Run: headless pygame with SDL's dummy video driver; simulated clock (each Clock.tick advances the game by its frame time, no real sleeping); random seed 0; keys injected as events and as key.get_pressed() state; no mouse input.
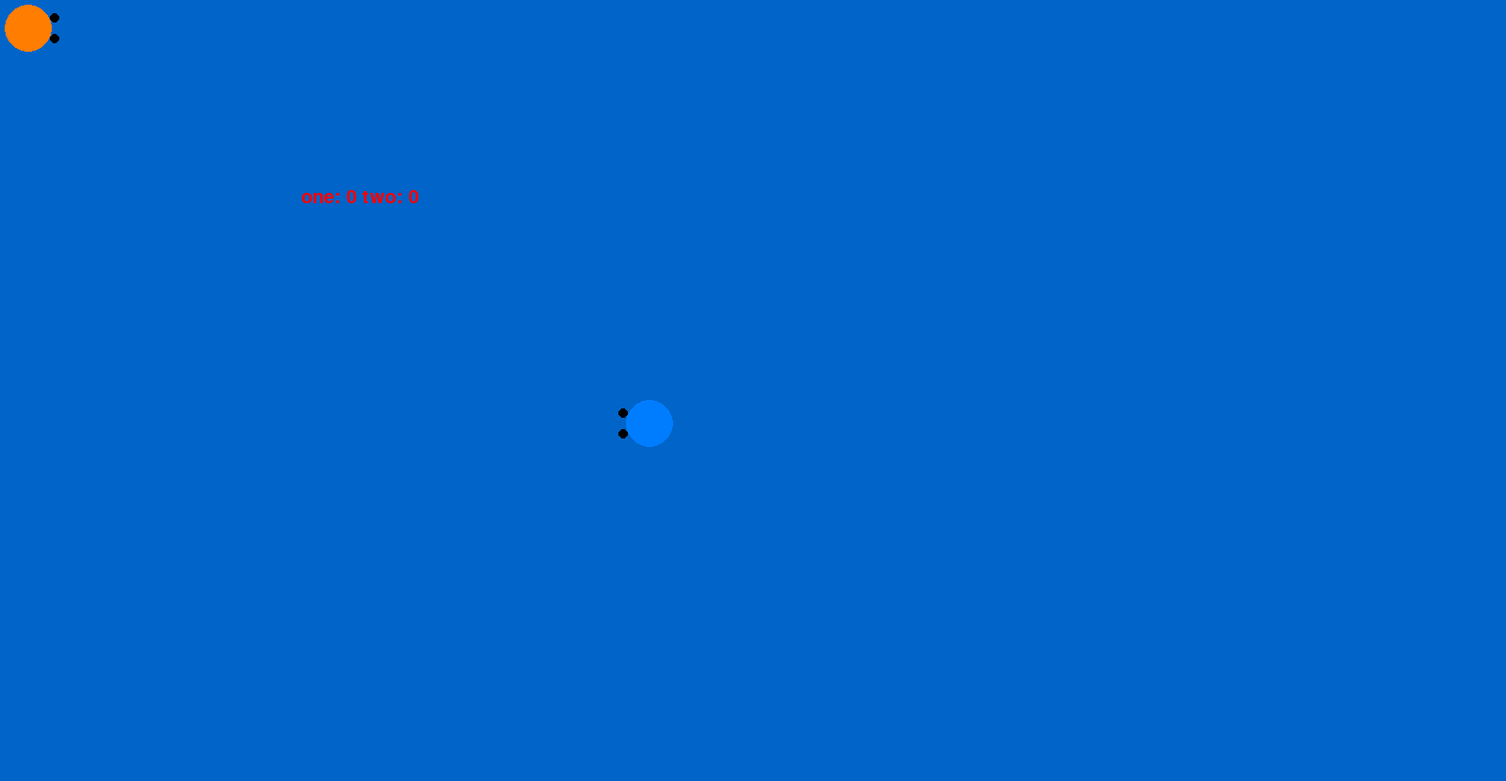
Frame 1 of 4 · flips 1–60 · no input
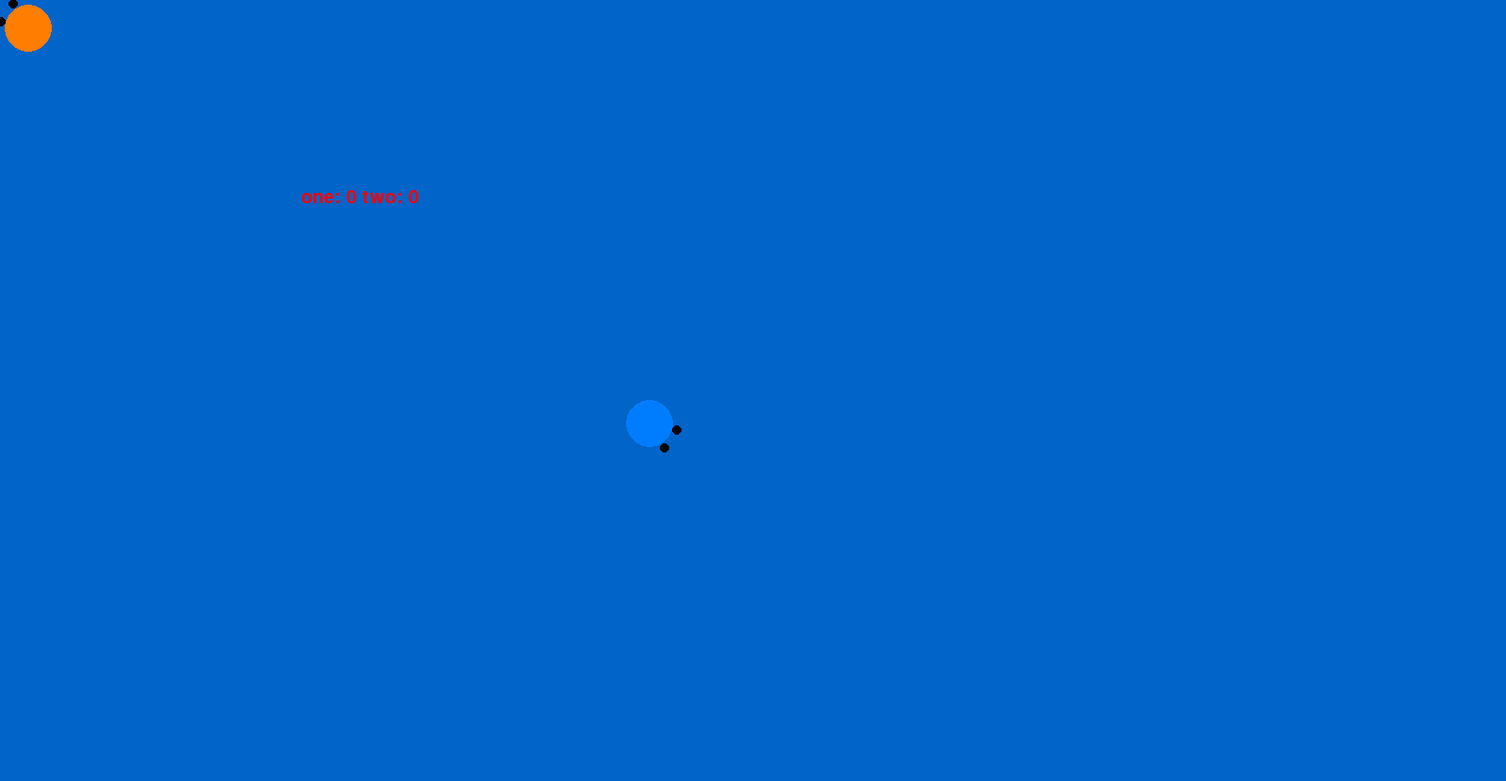
Frame 2 of 4 · flips 61–180 · tapped SPACE, RETURN · held RIGHT (→), D
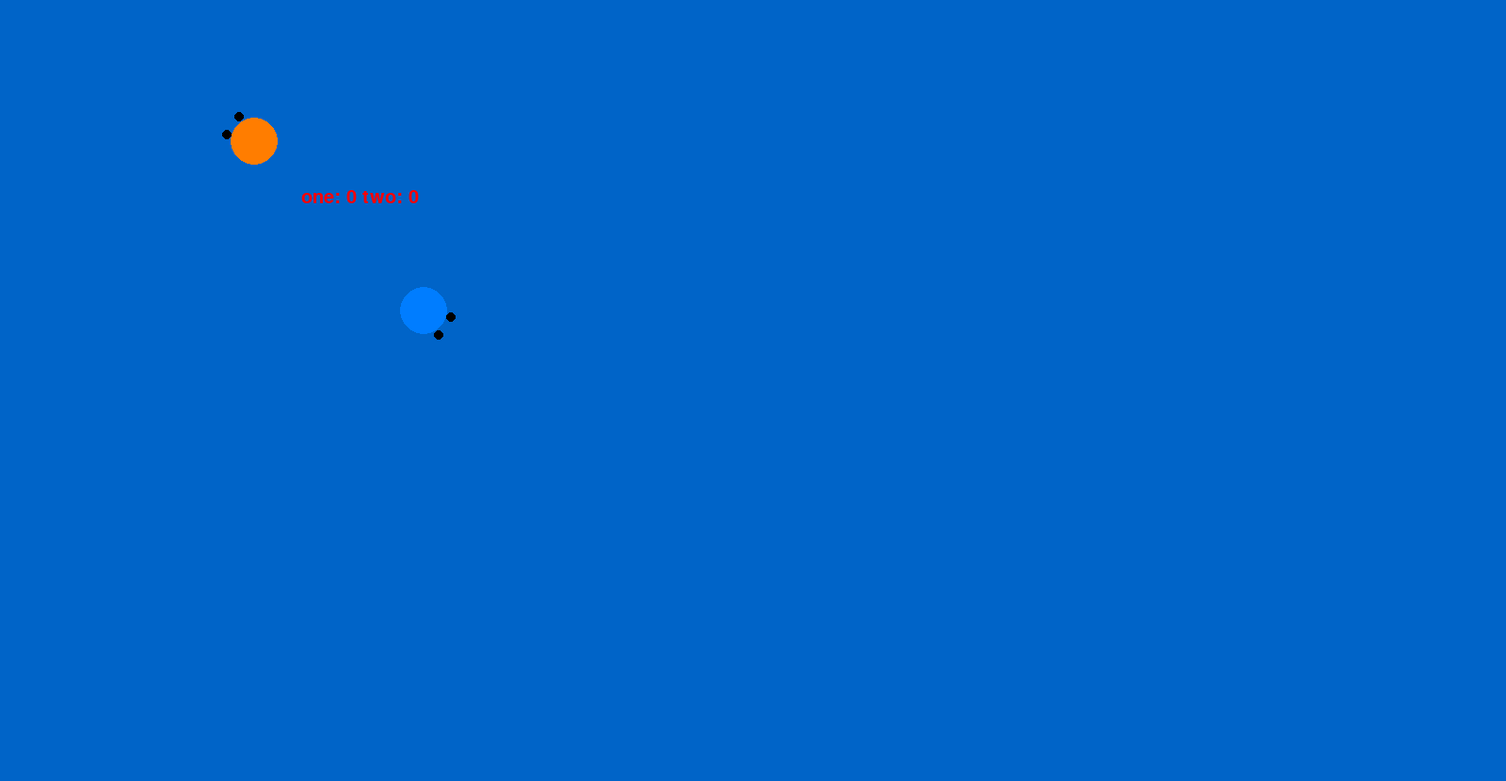
Frame 3 of 4 · flips 181–300 · held DOWN (↓), S
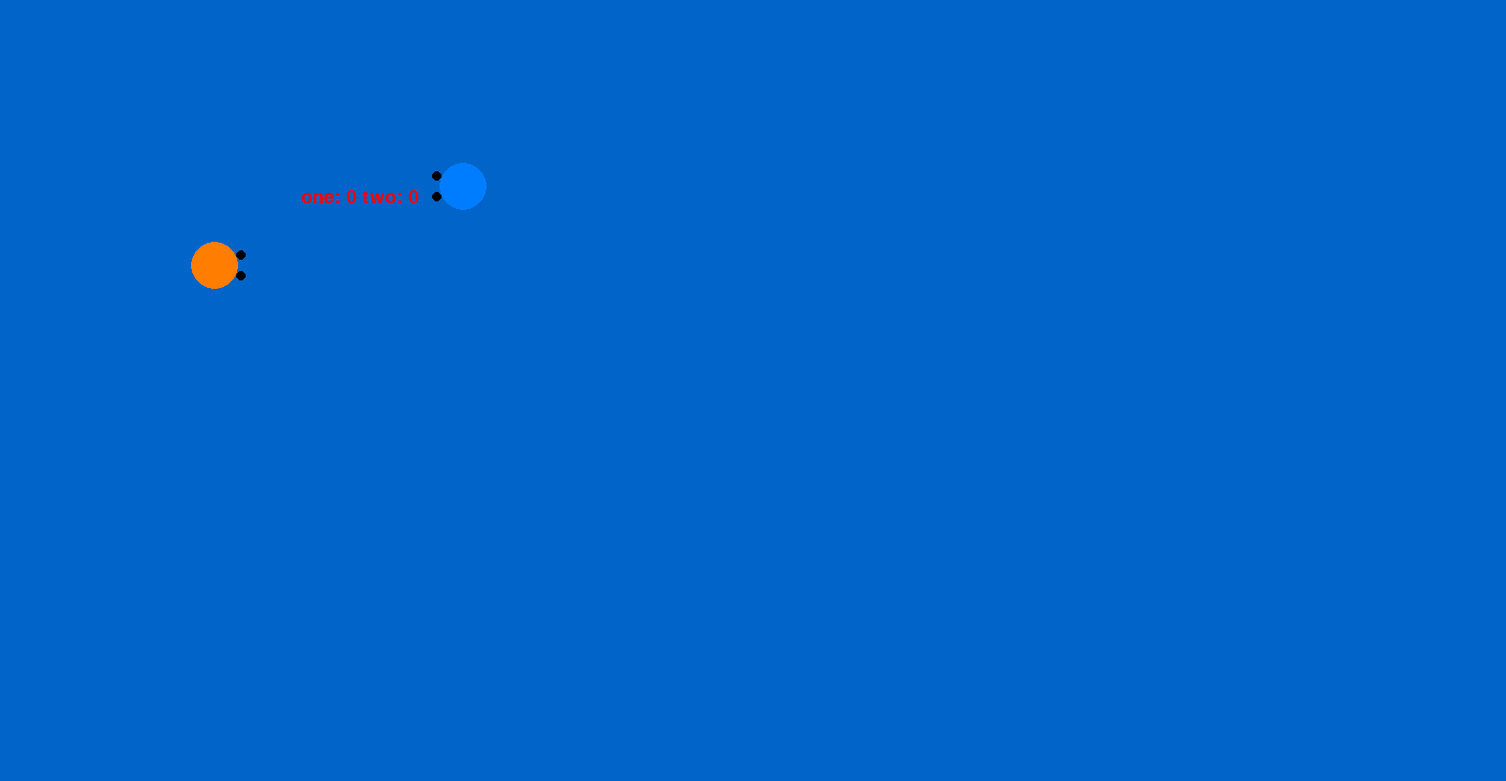
Frame 4 of 4 · flips 301–420 · held LEFT (←), A, UP (↑), W

The pygame program that drew these frames:

import pygame
import math

pygame.init()
screen = pygame.display.set_mode((1600, 830))
done = False
is_blue = True
s = 0
s1 = 0
x = 690
y = 450
r = 1
dead = True
dead1 = True
x1 = 30
y1 = 30
r1 = 0
p = [[0 ,0, -1, 200]]
f = True
f1 = True
p1 = [[0 ,0, -1, 200]]
ftrue = True

clock = pygame.time.Clock()

while not done:
    if not dead or not dead1:
        if dead:
            s += 1
            ftrue = True
        if dead1:
            s1 += 1
            ftrue = False
        x = 690
        y = 450
        r = 1
        dead = True
        dead1 = True
        x1 = 30
        y1 = 30
        r1 = 0
        p = [[0 ,0, -1, 200]]
        p1 = [[0 ,0, -1, 200]]
        f = True
        f1 = True
    if x<0:
        x += 1600
    elif x>1600:
        x-= 1600
    if y<0:
        y += 830
    elif y>830:
        y -=830
    if x1<0:
        x1 += 1600
    elif x1>1600:
        x1-= 1600
    if y1<0:
        y1 += 830
    elif y1>830:
        y1 -=830
    for event in pygame.event.get():
            if event.type == pygame.QUIT:
                    done = True

    pressed = pygame.key.get_pressed()
    if pressed[pygame.K_UP]:
        y += int(round(2.5*math.sin(r*math.pi)))
        x += int(round(2.5*math.cos(r*math.pi)))
    if pressed[pygame.K_DOWN]:
        y -= int(round(2.5*math.sin(r*math.pi)))
        x -= int(round(2.5*math.cos(r*math.pi)))
    if pressed[pygame.K_RIGHT]: r += .01
    if pressed[pygame.K_LEFT]: r -= .01
    if pressed[pygame.K_RSHIFT]:
        if len(p) < 3 and f:
            p.append([x+int(round(30*math.cos(r*math.pi))), y+int(round(30*math.sin(r*math.pi))), r, 40])
            f = False
    else: f = True

    if pressed[pygame.K_w]:
        y1 += int(round(2.5*math.sin(r1*math.pi)))
        x1 += int(round(2.5*math.cos(r1*math.pi)))
    if pressed[pygame.K_s]:
        y1 -= int(round(2.5*math.sin(r1*math.pi)))
        x1 -= int(round(2.5*math.cos(r1*math.pi)))
    if pressed[pygame.K_d]: r1 += .01
    if pressed[pygame.K_a]: r1 -= .01
    if pressed[pygame.K_q]:
        if len(p1) < 3 and f1:
            p1.append([x1+int(round(30*math.cos(r1*math.pi))), y1+int(round(30*math.sin(r1*math.pi))), r1, 40])
            f1 = False
    else: f1 = True


    if ftrue:
        screen.fill((0, 100, 200))
    else:
        screen.fill((200, 100, 0))
    myfont = pygame.font.SysFont("Comic Sans MS", 30)
    label = myfont.render("one: "+str(s)+" two: "+str(s1), 1, (255, 0, 0))
    screen.blit(label, (320, 200))
    if dead:
        pygame.draw.circle(screen, (0, 125, 255), (x, y), 25)
        pygame.draw.circle(screen, (0,0,0), (x+int(round(30*math.cos((r-.125)*math.pi))), y+int(round(30*math.sin((r-.125)*math.pi)))), 5)
        pygame.draw.circle(screen, (0,0,0), (x+int(round(30*math.cos((r+.125)*math.pi))), y+int(round(30*math.sin((r+.125)*math.pi)))), 5)

    if dead1:
        pygame.draw.circle(screen, (255, 125, 0), (x1, y1), 25)
        pygame.draw.circle(screen, (0,0,0), (x1+int(round(30*math.cos((r1-.125)*math.pi))), y1+int(round(30*math.sin((r1-.125)*math.pi)))), 5)
        pygame.draw.circle(screen, (0,0,0), (x1+int(round(30*math.cos((r1+.125)*math.pi))), y1+int(round(30*math.sin((r1+.125)*math.pi)))), 5)



    for i in p:
        if i[0]<0:
            p.remove(i)
        elif i[0]>1600:
            p.remove(i)
        elif i[1]<0:
            p.remove(i)
        elif i[1]>830:
            p.remove(i)
        if i[3] > 0:
            i[1] += int(round(10*math.sin(i[2]*math.pi)))
            i[0] += int(round(10*math.cos(i[2]*math.pi)))
            i[3] -= 1
        pygame.draw.circle(screen, (0,0,0), (i[0], i[1]), 5)
        if 30 > math.sqrt((abs(i[0]-x)**2)+(abs(i[1]-y)**2)):
            #dead = False
            p.remove(i)
        if 30 > math.sqrt((abs(i[0]-x1)**2)+(abs(i[1]-y1)**2)):
            dead1 = False
            p.remove(i)

    for i in p1:
        if i[0]<0:
            p1.remove(i)
        elif i[0]>1600:
            p1.remove(i)
        elif i[1]<0:
            p1.remove(i)
        elif i[1]>830:
            p1.remove(i)
        if i[3] > 0:
            i[1] += int(round(10*math.sin(i[2]*math.pi)))
            i[0] += int(round(10*math.cos(i[2]*math.pi)))
            i[3] -= 1
        pygame.draw.circle(screen, (0,0,0), (i[0], i[1]), 5)
        if 30 > math.sqrt((abs(i[0]-x)**2)+(abs(i[1]-y)**2)):
            dead = False
            p1.remove(i)
        if 30 > math.sqrt((abs(i[0]-x1)**2)+(abs(i[1]-y1)**2)):
            #dead1 = False
            p1.remove(i)

    pygame.display.flip()
    clock.tick(120)
